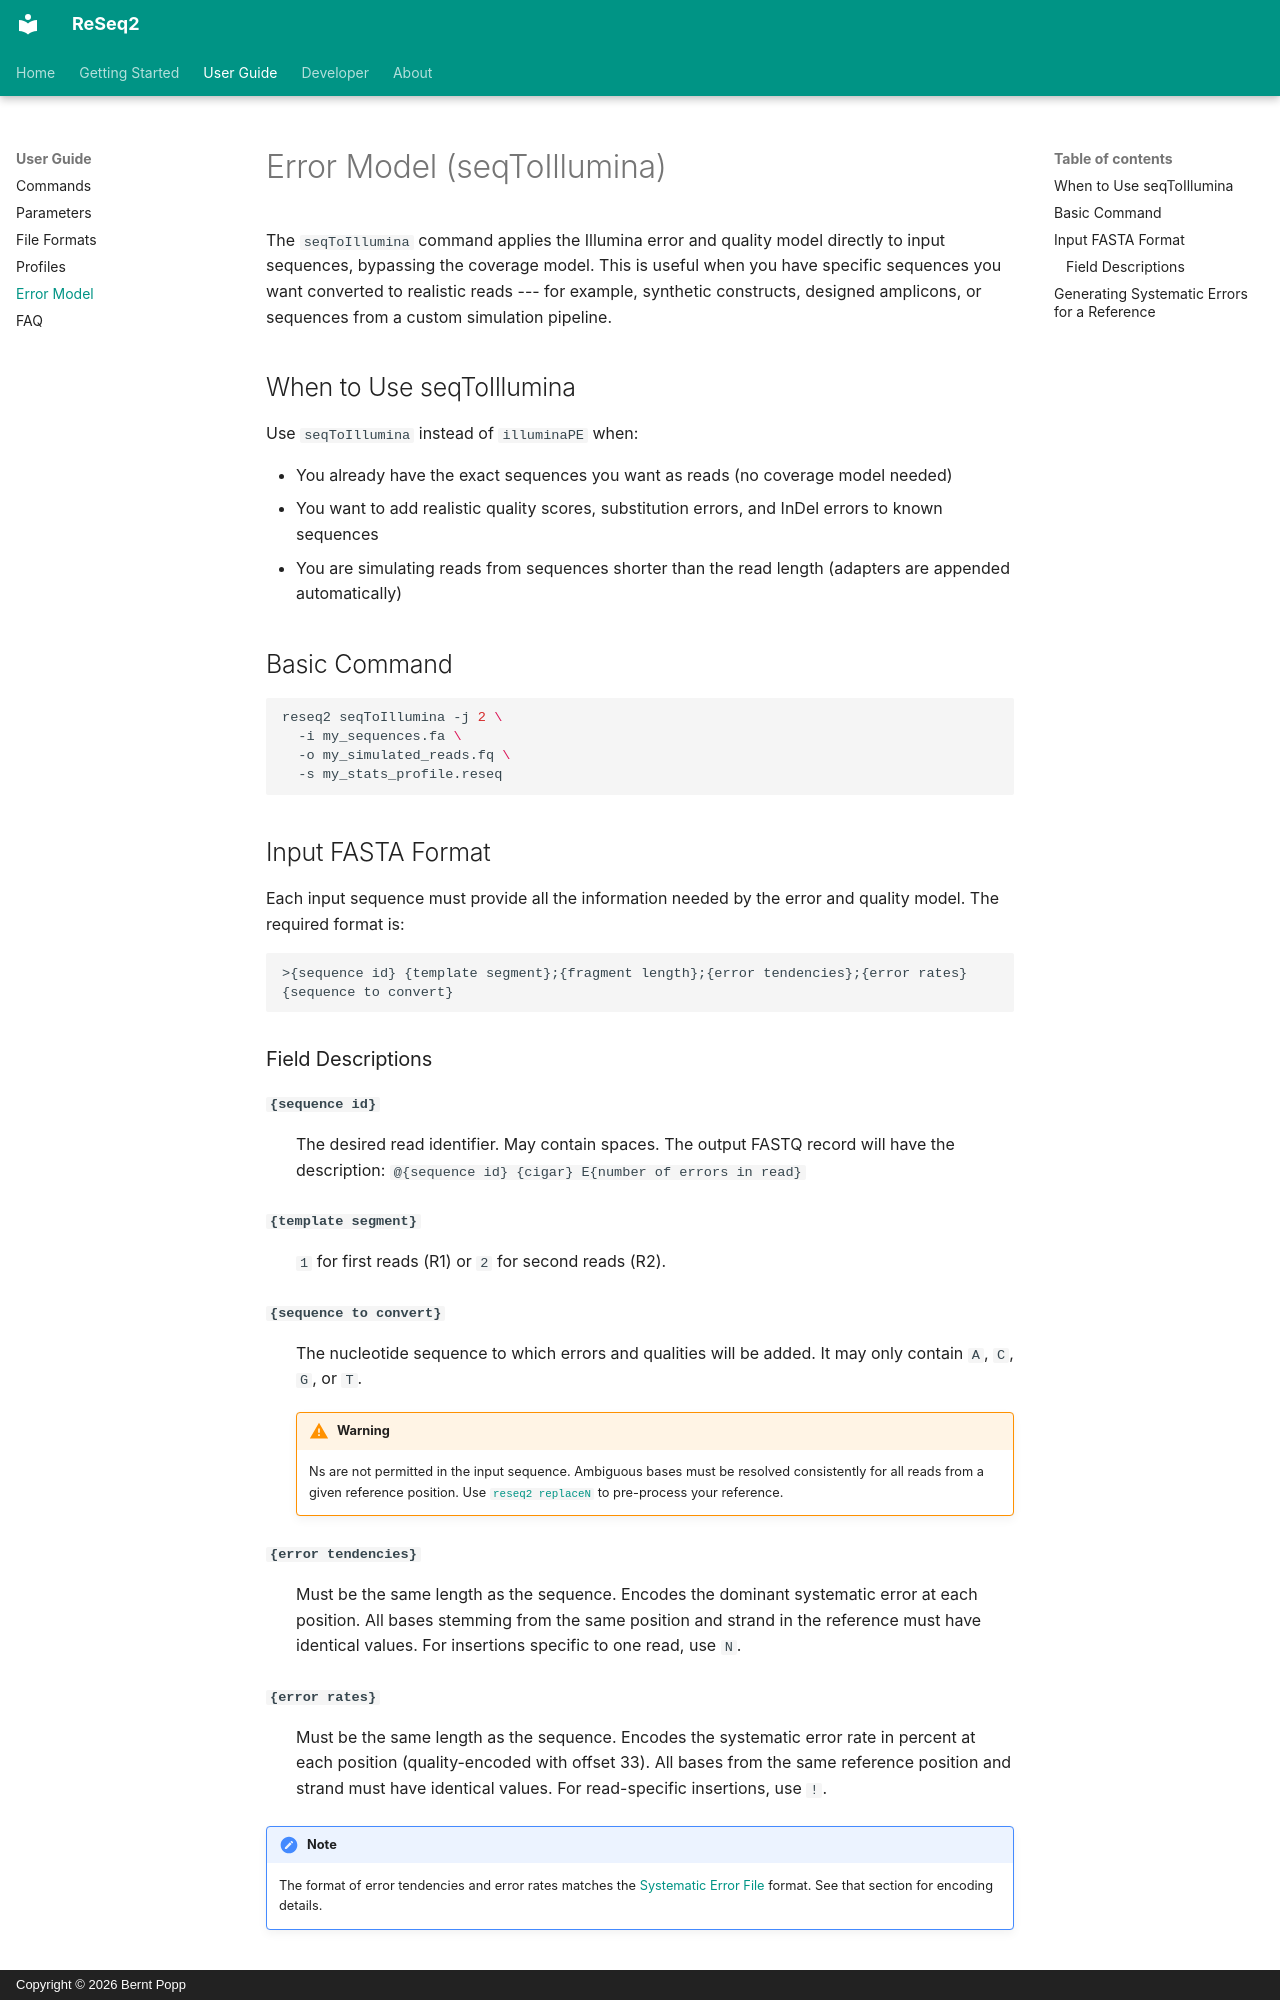

repository: berntpopp/ReSeq2 · page: user-guide/error-model/index.html · generator: mkdocs · copyright: Copyright © 2026 Bernt Popp

# Error Model (seqToIllumina)

The `seqToIllumina` command applies the Illumina error and quality model directly to input sequences, bypassing the coverage model. This is useful when you have specific sequences you want converted to realistic reads --- for example, synthetic constructs, designed amplicons, or sequences from a custom simulation pipeline.

## When to Use seqToIllumina

Use `seqToIllumina` instead of `illuminaPE` when:

- You already have the exact sequences you want as reads (no coverage model needed)
- You want to add realistic quality scores, substitution errors, and InDel errors to known sequences
- You are simulating reads from sequences shorter than the read length (adapters are appended automatically)

## Basic Command

```bash
reseq2 seqToIllumina -j 2 \
  -i my_sequences.fa \
  -o my_simulated_reads.fq \
  -s my_stats_profile.reseq
```

## Input FASTA Format

Each input sequence must provide all the information needed by the error and quality model. The required format is:

```
>{sequence id} {template segment};{fragment length};{error tendencies};{error rates}
{sequence to convert}
```

### Field Descriptions

**`{sequence id}`**
:   The desired read identifier. May contain spaces. The output FASTQ record will have the description:
    `@{sequence id} {cigar} E{number of errors in read}`

**`{template segment}`**
:   `1` for first reads (R1) or `2` for second reads (R2).

**`{sequence to convert}`**
:   The nucleotide sequence to which errors and qualities will be added. It may only contain `A`, `C`, `G`, or `T`.

    !!! warning
        Ns are not permitted in the input sequence. Ambiguous bases must be resolved consistently for all reads from a given reference position. Use [`reseq2 replaceN`](commands.md#replacen) to pre-process your reference.

**`{error tendencies}`**
:   Must be the same length as the sequence. Encodes the dominant systematic error at each position. All bases stemming from the same position and strand in the reference must have identical values. For insertions specific to one read, use `N`.

**`{error rates}`**
:   Must be the same length as the sequence. Encodes the systematic error rate in percent at each position (quality-encoded with offset 33). All bases from the same reference position and strand must have identical values. For read-specific insertions, use `!`.

!!! note
    The format of error tendencies and error rates matches the [Systematic Error File](file-formats.md#systematic-error-file-fq) format. See that section for encoding details.
